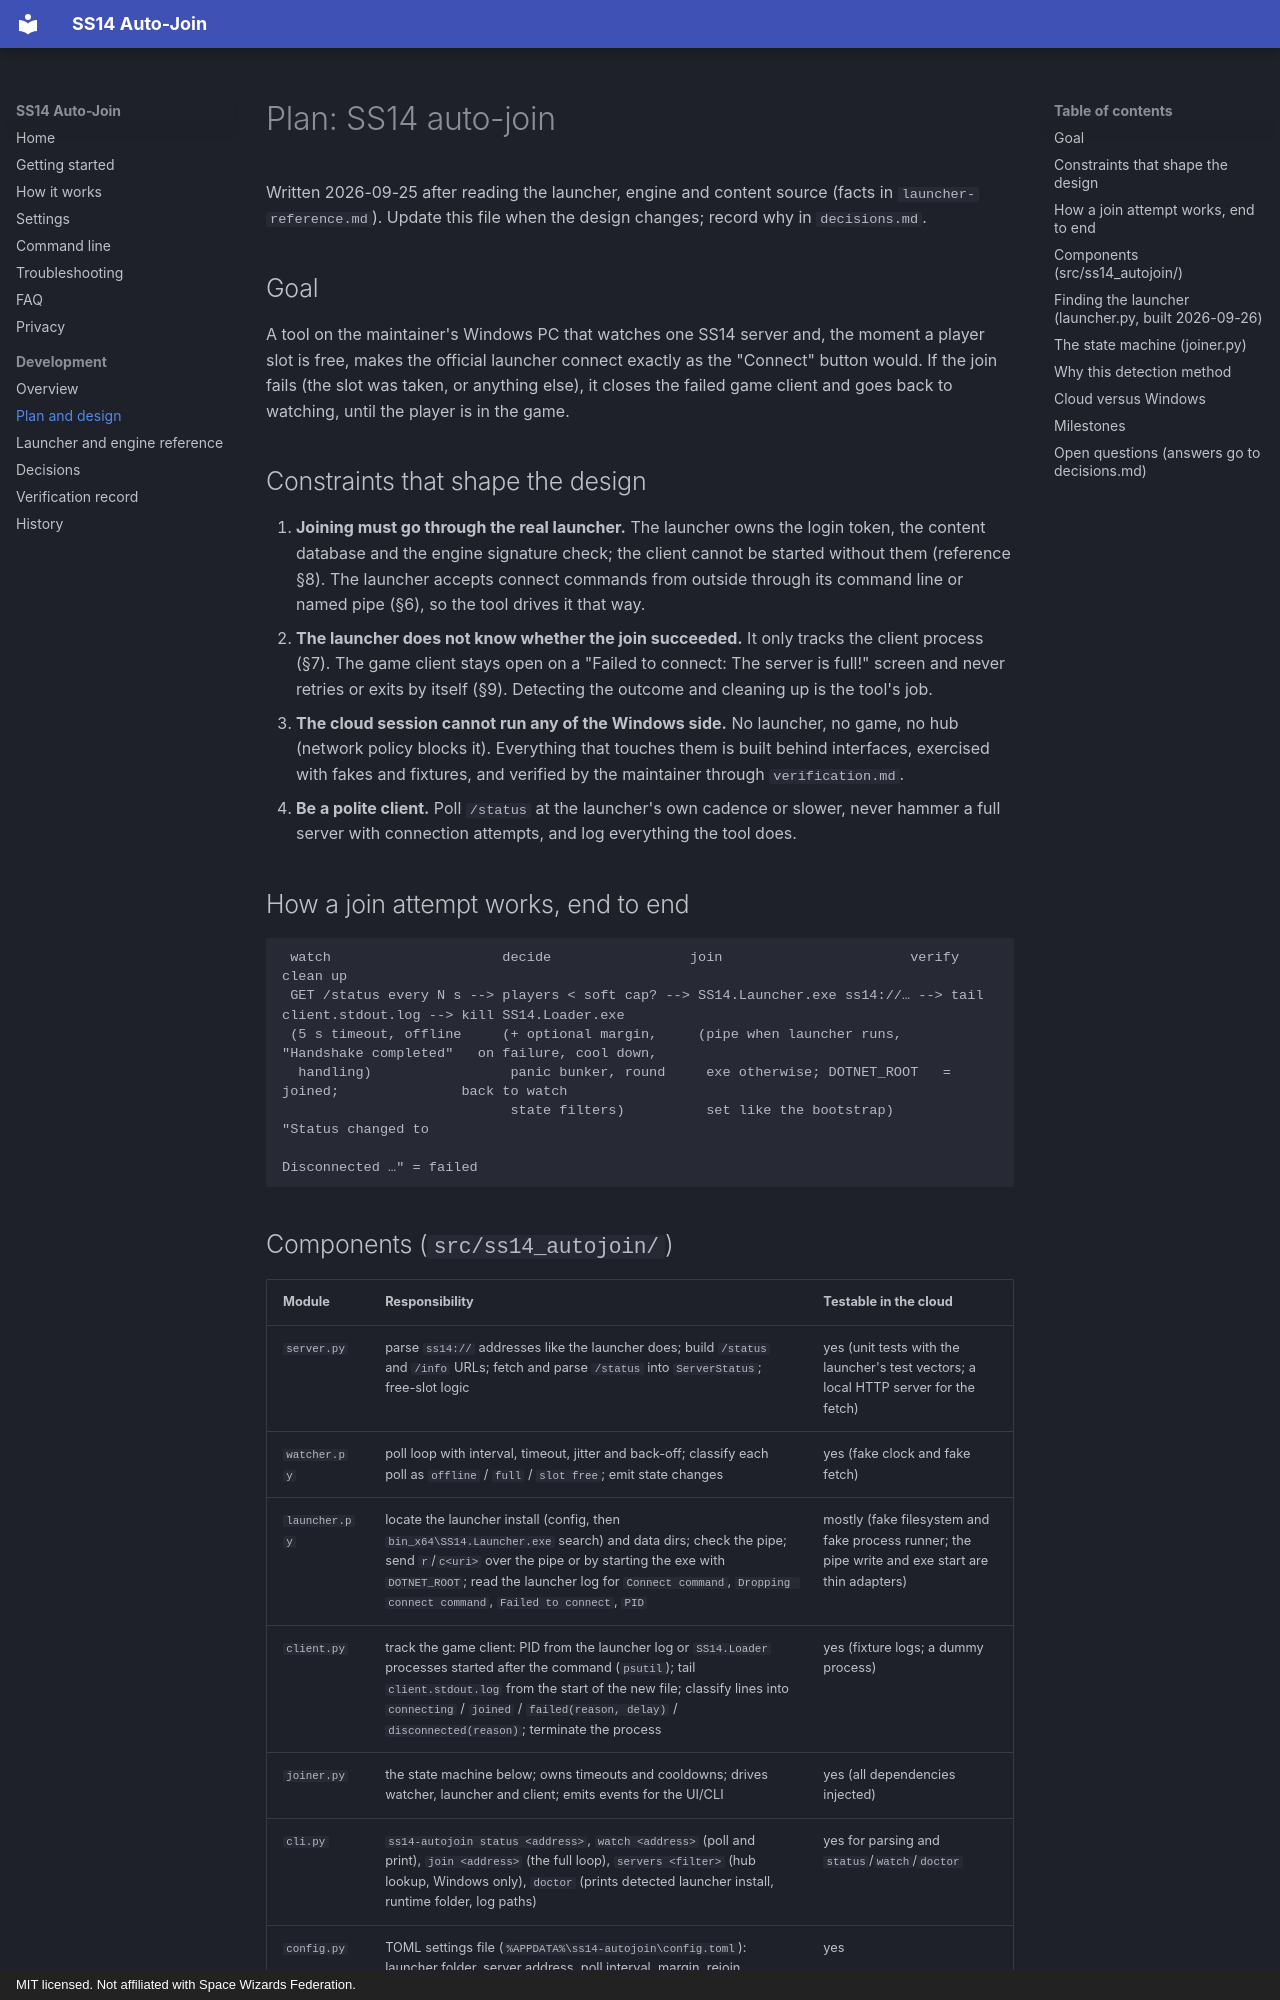

repository: devigami/ss14-autojoin · page: development/plan/index.html · generator: mkdocs · copyright: MIT licensed. Not affiliated with Space Wizards Federation.

# Plan: SS14 auto-join

Written 2026-09-25 after reading the launcher, engine and content source (facts in
`launcher-reference.md`). Update this file when the design changes; record why in `decisions.md`.

## Goal

A tool on the maintainer's Windows PC that watches one SS14 server and, the moment a player slot is free, makes the
official launcher connect exactly as the "Connect" button would. If the join fails (the slot was taken, or
anything else), it closes the failed game client and goes back to watching, until the player is in the game.

## Constraints that shape the design

1. **Joining must go through the real launcher.** The launcher owns the login token, the content database and
   the engine signature check; the client cannot be started without them (reference §8). The launcher accepts
   connect commands from outside through its command line or named pipe (§6), so the tool drives it that way.
2. **The launcher does not know whether the join succeeded.** It only tracks the client process (§7). The
   game client stays open on a "Failed to connect: The server is full!" screen and never retries or exits by
   itself (§9). Detecting the outcome and cleaning up is the tool's job.
3. **The cloud session cannot run any of the Windows side.** No launcher, no game, no hub (network policy
   blocks it). Everything that touches them is built behind interfaces, exercised with fakes and fixtures, and
   verified by the maintainer through `verification.md`.
4. **Be a polite client.** Poll `/status` at the launcher's own cadence or slower, never hammer a full server
   with connection attempts, and log everything the tool does.

## How a join attempt works, end to end

```
 watch                     decide                 join                       verify                  clean up
 GET /status every N s --> players < soft cap? --> SS14.Launcher.exe ss14://… --> tail client.stdout.log --> kill SS14.Loader.exe
 (5 s timeout, offline     (+ optional margin,     (pipe when launcher runs,    "Handshake completed"   on failure, cool down,
  handling)                 panic bunker, round     exe otherwise; DOTNET_ROOT   = joined;               back to watch
                            state filters)          set like the bootstrap)      "Status changed to
                                                                                 Disconnected …" = failed
```
